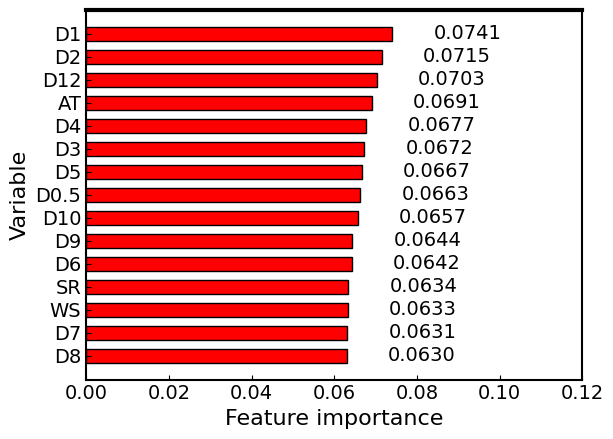

The script that saved this image:
# Draw the feature importance chart
from matplotlib import pyplot as plt
import matplotlib.ticker as mtick

# Set font properties
font = {'family': 'serif',
        'serif': 'Times New Roman',  # Change to Times New Roman
        'weight': 'normal',
        'size': 14}
plt.rc('font', **font)

# Data
A = ["D1", "D2", "D12", "AT", "D4", "D3", "D5", "D0.5", "D10", "D9", "D6", "SR", "WS", "D7", "D8"]
B = [0.549/7.411, 0.530/7.411, 0.521/7.411, 0.512/7.411, 0.502/7.411,
     0.498/7.411, 0.494/7.411, 0.491/7.411, 0.487/7.411, 0.477/7.411,
     0.476/7.411, 0.470/7.411, 0.469/7.411, 0.468/7.411, 0.467/7.411]
a = A[::-1]  # Reverse the order of A for plotting
b = B[::-1]  # Reverse the order of B for plotting
height = 0.6  # Bar height

# Set bar colors to 'red'
colors = ['red'] * 15  # Set all bar colors to 'red'

# Draw a horizontal bar chart
plt.barh(range(len(a)), b, height=height, tick_label=a, label="CPT", color=colors, alpha=1, edgecolor='black')

# Add text labels to display the values
for x, y in enumerate(b):
    formatted_value = "{:.4f}".format(y)  # Keep four decimal places
    plt.text(y + 0.01, x, formatted_value, verticalalignment='center', horizontalalignment='left')

# Set the range of the x-axis
plt.xlim((0.00, 0.12))

# Format x-axis to display two decimal places
ax = plt.gca()
ax.xaxis.set_major_formatter(mtick.FormatStrFormatter('%.2f'))

# Set tick direction to inward
plt.tick_params(axis='both', direction='in', labelsize=14)

# Set axis labels
plt.ylabel("Variable", fontsize=16)
plt.xlabel("Feature importance", fontsize=16)

# Set border width
awith = 1.5  # Set the width of the bottom and left borders to 1.5
bwith = 1.5  # Set the width of the top and right borders to 1.5
ax = plt.gca()  # Get the current axes

# Adjust border widths
ax.spines['bottom'].set_linewidth(awith)
ax.spines['left'].set_linewidth(awith)
ax.spines['top'].set_linewidth(3)  # Set the top border width to 3
ax.spines['right'].set_linewidth(bwith)

# Save the chart as an image
plt.savefig('total_importance.jpg', bbox_inches='tight', dpi=600, pad_inches=0.0)

# Show the chart
plt.show()
